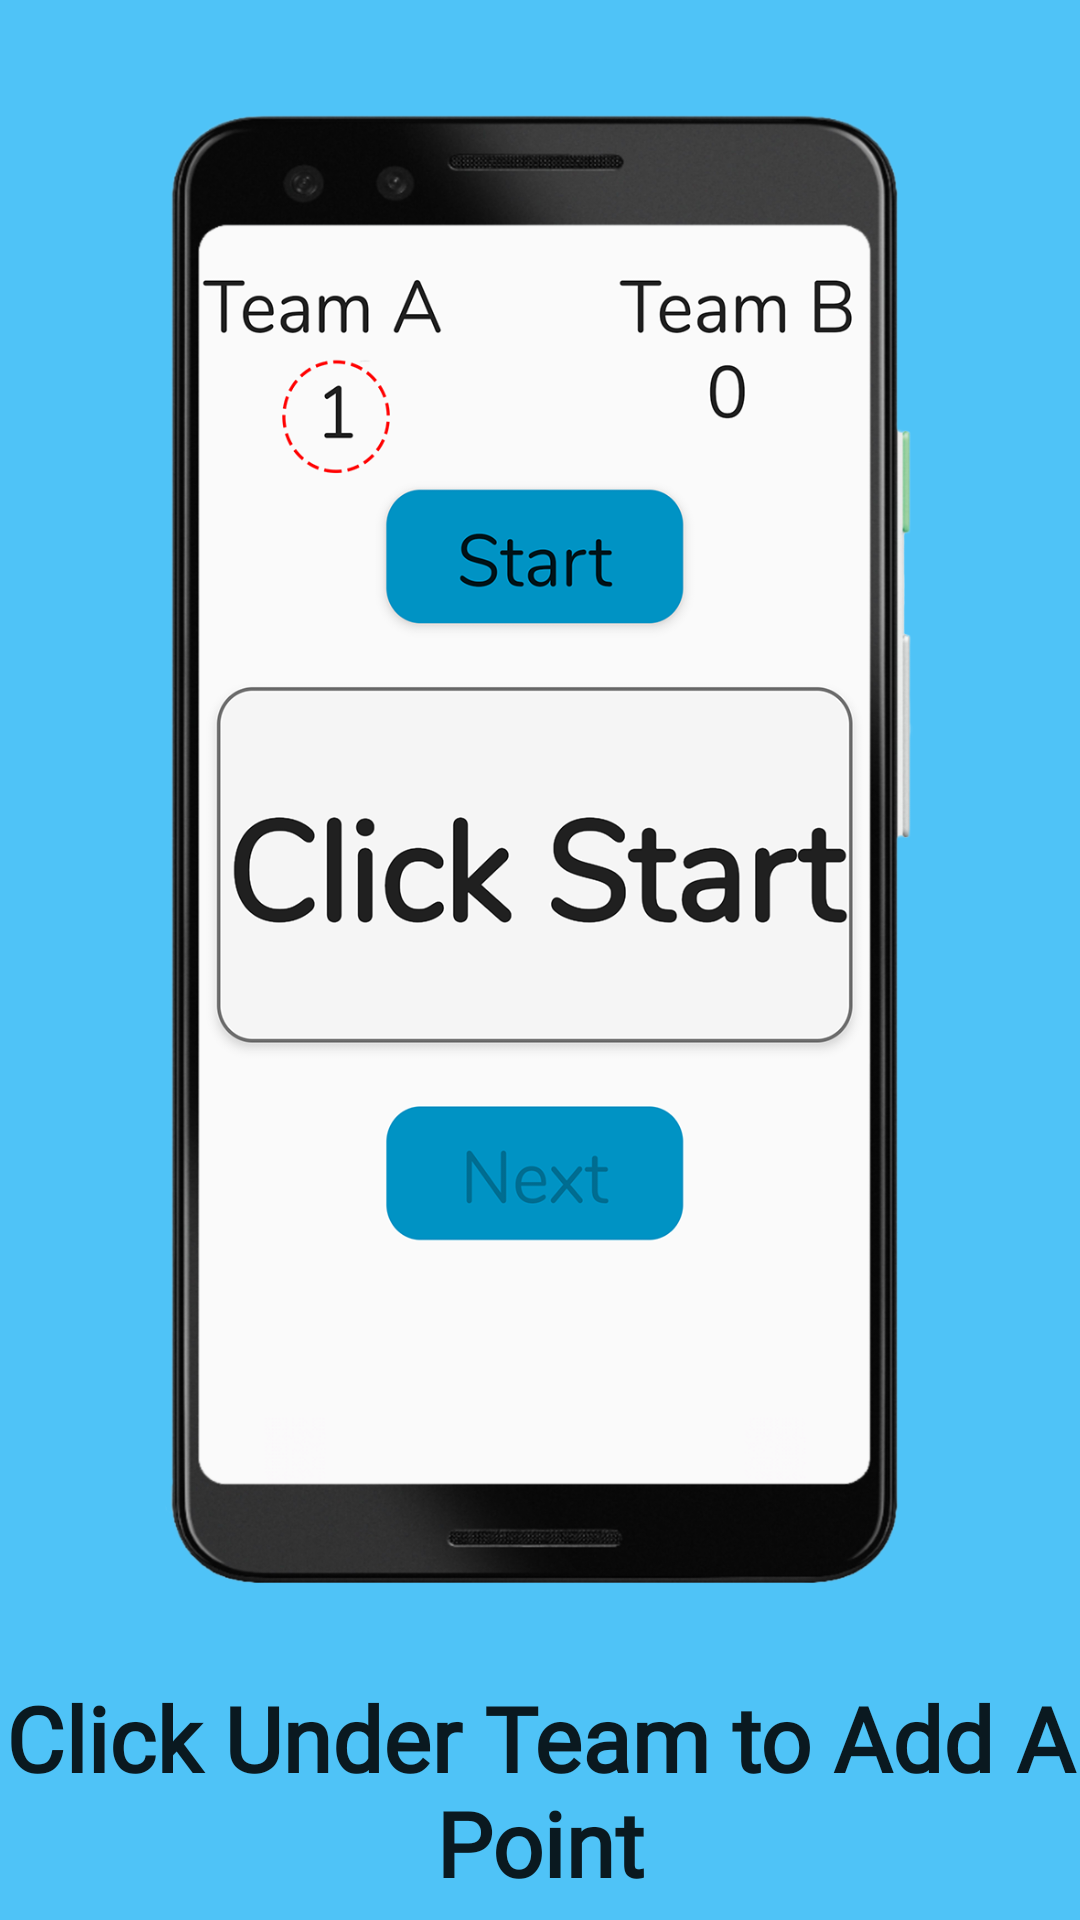

Produce the Android XML layout that renders to this screen, including the resource entries it uses.
<!-- AndroidManifest.xml: application theme AppTheme -->
<!-- res/layout/activity_intro__three.xml -->
<?xml version="1.0" encoding="utf-8"?>
<RelativeLayout xmlns:android="http://schemas.android.com/apk/res/android"
    xmlns:app="http://schemas.android.com/apk/res-auto"
    xmlns:tools="http://schemas.android.com/tools"
    android:layout_width="match_parent"
    android:layout_height="match_parent"
    android:background="@color/colorPrimary"
    tools:context=".intro.Intro_Three">

    <ImageView
        android:id="@+id/scoring_image"
        android:layout_width="250dp"
        android:layout_height="500dp"
        android:layout_alignParentTop="true"
        android:layout_centerHorizontal="true"
        android:layout_marginTop="33dp"
        app:srcCompat="@drawable/scoring_phone" />

    <TextView
        android:id="@+id/textView"
        android:layout_width="wrap_content"
        android:layout_height="wrap_content"
        android:layout_below="@+id/scoring_image"
        android:layout_alignParentStart="true"
        android:layout_centerVertical="true"
        android:layout_marginTop="26dp"
        android:fontFamily="@font/nunito"
        android:text="Click Under Team to Add A Point"
        android:textAlignment="center"
        android:textSize="30sp"
        android:textStyle="bold" />

</RelativeLayout>
<!-- resources referenced by this layout -->
<resources>
  <color name="colorPrimary">#4FC3F7</color>
  <!-- drawable scoring_phone: png bitmap (drawable, 319156 bytes) -->
  <style name="AppTheme" parent="Theme.AppCompat.Light.NoActionBar">
          
          <item name="colorPrimary">@color/colorPrimary</item>
          <item name="colorPrimaryDark">@color/colorPrimaryDark</item>
          <item name="colorAccent">@color/colorAccent</item>
          <item name="android:textViewStyle">@font/nunito_font</item>
          <item name="android:buttonStyle">@font/nunito_font</item>
      </style>
  <color name="colorPrimaryDark">#0093c4</color>
  <color name="colorAccent">#4dd0e1</color>
</resources>
